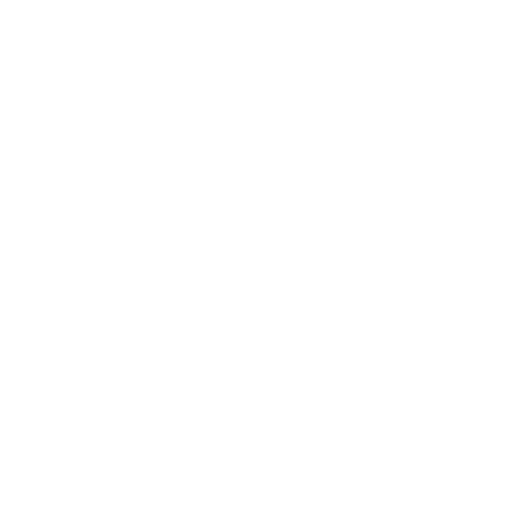
t = 0.00 s
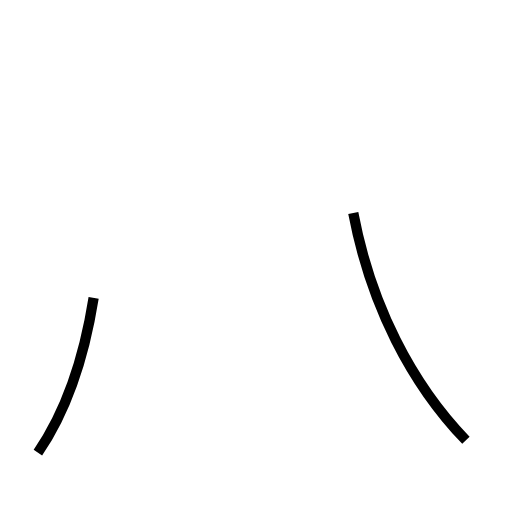
t = 1.24 s
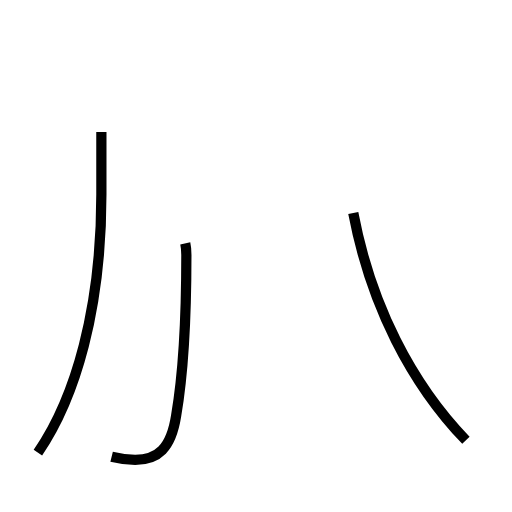
t = 2.50 s
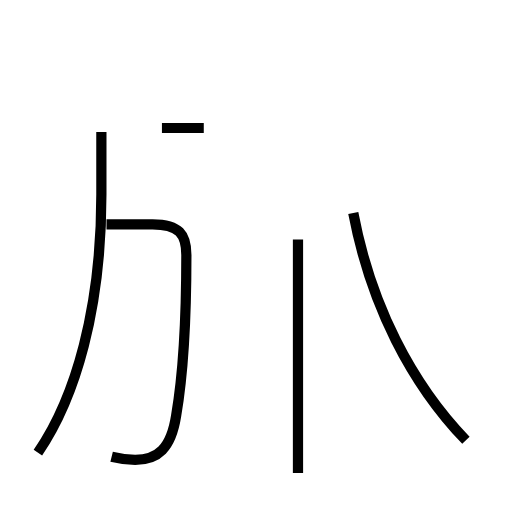
t = 3.56 s
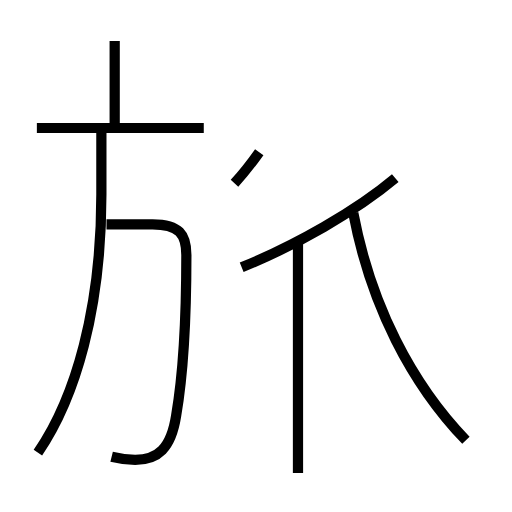
t = 4.82 s
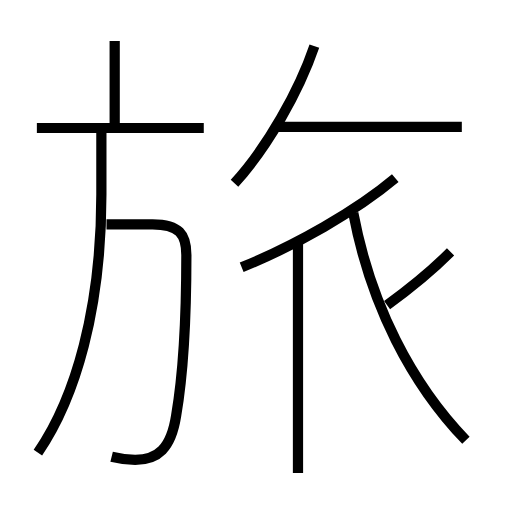
t = 5.97 s

The animated SVG that drew these frames (rendered in a browser with its animation timeline set to each time). Animation: 10 SMIL elements (animate=10); one cycle of 5.97 s.

<?xml version='1.0' encoding='utf-8'?>
<svg viewBox="0.0 -6.0 50.0 50.0" version="1.1" xmlns="http://www.w3.org/2000/svg"><rect x="-1000" y="-1000" width="2000" height="2000" stroke="white" fill="white" /><g style="fill:none;stroke:#000000;stroke-width:1"><path d="M 45.5 -1.0 C 40.2 -6.5 36.2 -14.2 34.5 -23.2 " transform="translate(0.0 38.0)" stroke-dasharray="25.121855665331537" stroke-dashoffset="25.121855665331537"><animate attributeName="stroke-dashoffset" from="25.121855665331537" to="0" dur="0.7536556699599462s" begin="0s; anim_end.end" fill="freeze" id="anim0" /></path><path d="M 3.7 0.2 C 7.4 -5.2 9.9 -13.9 9.9 -25.0 L 9.9 -31.1 " transform="translate(0.0 38.0)" stroke-dasharray="32.41621394056746" stroke-dashoffset="32.41621394056746"><animate attributeName="stroke-dashoffset" from="32.41621394056746" to="0" dur="0.9724864182170238s" begin="anim0.end" fill="freeze" id="anim1" /></path><path d="M 10.9 0.6 C 11.7 0.8 12.4 0.9 13.2 0.9 C 15.4 0.9 16.7 -0.2 17.2 -3.4 C 17.9 -7.5 18.2 -13.2 18.2 -19.1 C 18.2 -21.1 17.5 -22.1 14.9 -22.1 L 10.4 -22.1 " transform="translate(0.0 38.0)" stroke-dasharray="34.34226023959488" stroke-dashoffset="34.34226023959488"><animate attributeName="stroke-dashoffset" from="34.34226023959488" to="0" dur="1.0302678071878464s" begin="anim1.end" fill="freeze" id="anim2" /></path><path d="M 29.1 2.2 L 29.1 -20.6 " transform="translate(0.0 38.0)" stroke-dasharray="22.8" stroke-dashoffset="22.8"><animate attributeName="stroke-dashoffset" from="22.8" to="0" dur="0.6839999999999999s" begin="anim2.end" fill="freeze" id="anim3" /></path><path d="M 19.9 -31.5 L 3.6 -31.5 " transform="translate(0.0 38.0)" stroke-dasharray="16.299999999999997" stroke-dashoffset="16.299999999999997"><animate attributeName="stroke-dashoffset" from="16.299999999999997" to="0" dur="0.4889999999999999s" begin="anim3.end" fill="freeze" id="anim4" /></path><path d="M 11.2 -31.5 L 11.2 -40.0 " transform="translate(0.0 38.0)" stroke-dasharray="8.5" stroke-dashoffset="8.5"><animate attributeName="stroke-dashoffset" from="8.5" to="0" dur="0.255s" begin="anim4.end" fill="freeze" id="anim5" /></path><path d="M 23.6 -17.9 C 28.8 -20.0 34.8 -23.4 38.6 -26.6 " transform="translate(0.0 38.0)" stroke-dasharray="17.402154718211918" stroke-dashoffset="17.402154718211918"><animate attributeName="stroke-dashoffset" from="17.402154718211918" to="0" dur="0.5220646415463576s" begin="anim5.end" fill="freeze" id="anim6" /></path><path d="M 22.9 -26.1 C 26.1 -29.6 29.2 -35.1 30.7 -39.5 " transform="translate(0.0 38.0)" stroke-dasharray="15.598041158579274" stroke-dashoffset="15.598041158579274"><animate attributeName="stroke-dashoffset" from="15.598041158579274" to="0" dur="0.4679412347573782s" begin="anim6.end" fill="freeze" id="anim7" /></path><path d="M 37.8 -14.2 C 40.0 -15.8 41.9 -17.3 44.0 -19.4 " transform="translate(0.0 38.0)" stroke-dasharray="8.101154819243657" stroke-dashoffset="8.101154819243657"><animate attributeName="stroke-dashoffset" from="8.101154819243657" to="0" dur="0.2430346445773097s" begin="anim7.end" fill="freeze" id="anim8" /></path><path d="M 45.1 -31.6 L 26.8 -31.6" transform="translate(0.0 38.0)" stroke-dasharray="18.3" stroke-dashoffset="18.3"><animate attributeName="stroke-dashoffset" from="18.3" to="0" dur="0.549s" begin="anim8.end" fill="freeze" id="anim_end" /></path></g></svg>
